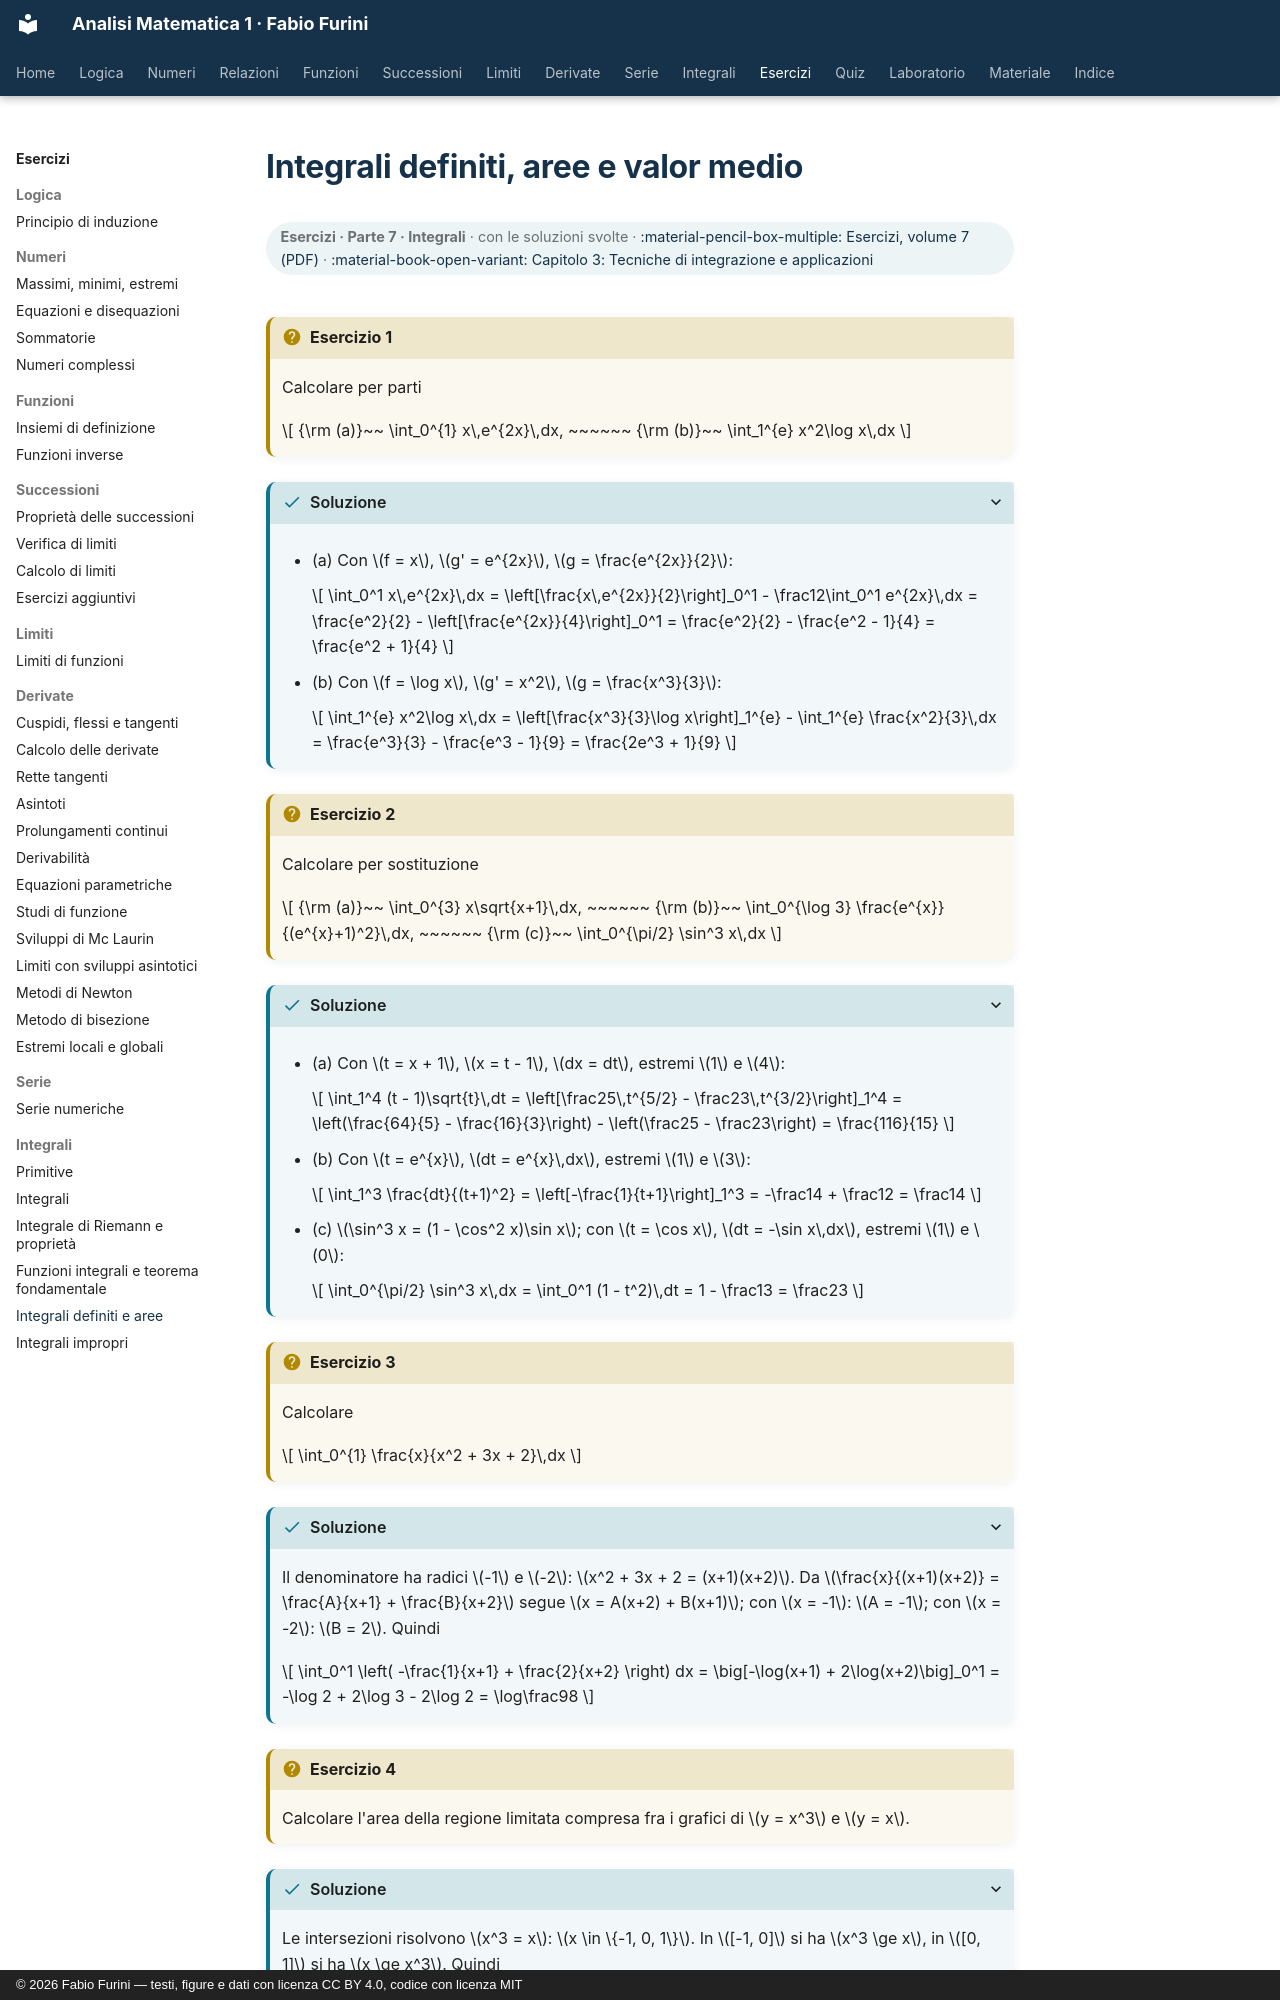

repository: fabiofurini/analisi-matematica-1 · page: esercizi/es-integrali-05-integrali-definiti-aree/index.html · generator: mkdocs · copyright: © 2026 Fabio Furini — testi, figure e dati con licenza CC BY 4.0, codice con licenza MIT

---
title: "Integrali definiti, aree e valor medio"
---

# Integrali definiti, aree e valor medio

<div class="info-capitolo" markdown>

**Esercizi · Parte 7 · Integrali** · con le soluzioni svolte · [:material-pencil-box-multiple: Esercizi, volume 7 (PDF)](../pdf/esercizi-7-integrali.pdf) · [:material-book-open-variant: Capitolo 3: Tecniche di integrazione e applicazioni](../integrali/03-tecniche-integrazione.md)

</div>

!!! esercizio "Esercizio 1"

    Calcolare per parti

    $$
    {\rm (a)}~~ \int_0^{1} x\,e^{2x}\,dx, ~~~~~~ {\rm (b)}~~ \int_1^{e} x^2\log x\,dx
    $$

??? soluzione "Soluzione"

    - (a) Con $f = x$, $g' = e^{2x}$, $g = \frac{e^{2x}}{2}$:

        $$
        \int_0^1 x\,e^{2x}\,dx = \left[\frac{x\,e^{2x}}{2}\right]_0^1 - \frac12\int_0^1 e^{2x}\,dx = \frac{e^2}{2} - \left[\frac{e^{2x}}{4}\right]_0^1 = \frac{e^2}{2} - \frac{e^2 - 1}{4} = \frac{e^2 + 1}{4}
        $$

    - (b) Con $f = \log x$, $g' = x^2$, $g = \frac{x^3}{3}$:

        $$
        \int_1^{e} x^2\log x\,dx = \left[\frac{x^3}{3}\log x\right]_1^{e} - \int_1^{e} \frac{x^2}{3}\,dx = \frac{e^3}{3} - \frac{e^3 - 1}{9} = \frac{2e^3 + 1}{9}
        $$

!!! esercizio "Esercizio 2"

    Calcolare per sostituzione

    $$
    {\rm (a)}~~ \int_0^{3} x\sqrt{x+1}\,dx, ~~~~~~ {\rm (b)}~~ \int_0^{\log 3} \frac{e^{x}}{(e^{x}+1)^2}\,dx, ~~~~~~ {\rm (c)}~~ \int_0^{\pi/2} \sin^3 x\,dx
    $$

??? soluzione "Soluzione"

    - (a) Con $t = x + 1$, $x = t - 1$, $dx = dt$, estremi $1$ e $4$:

        $$
        \int_1^4 (t - 1)\sqrt{t}\,dt = \left[\frac25\,t^{5/2} - \frac23\,t^{3/2}\right]_1^4 = \left(\frac{64}{5} - \frac{16}{3}\right) - \left(\frac25 - \frac23\right) = \frac{116}{15}
        $$

    - (b) Con $t = e^{x}$, $dt = e^{x}\,dx$, estremi $1$ e $3$:

        $$
        \int_1^3 \frac{dt}{(t+1)^2} = \left[-\frac{1}{t+1}\right]_1^3 = -\frac14 + \frac12 = \frac14
        $$

    - (c) $\sin^3 x = (1 - \cos^2 x)\sin x$; con $t = \cos x$, $dt = -\sin x\,dx$, estremi $1$ e $0$:

        $$
        \int_0^{\pi/2} \sin^3 x\,dx = \int_0^1 (1 - t^2)\,dt = 1 - \frac13 = \frac23
        $$

!!! esercizio "Esercizio 3"

    Calcolare

    $$
    \int_0^{1} \frac{x}{x^2 + 3x + 2}\,dx
    $$

??? soluzione "Soluzione"

    Il denominatore ha radici $-1$ e $-2$: $x^2 + 3x + 2 = (x+1)(x+2)$. Da $\frac{x}{(x+1)(x+2)} = \frac{A}{x+1} + \frac{B}{x+2}$ segue $x = A(x+2) + B(x+1)$; con $x = -1$: $A = -1$; con $x = -2$: $B = 2$. Quindi

    $$
    \int_0^1 \left( -\frac{1}{x+1} + \frac{2}{x+2} \right) dx = \big[-\log(x+1) + 2\log(x+2)\big]_0^1 = -\log 2 + 2\log 3 - 2\log 2 = \log\frac98
    $$

!!! esercizio "Esercizio 4"

    Calcolare l'area della regione limitata compresa fra i grafici di $y = x^3$ e $y = x$.
